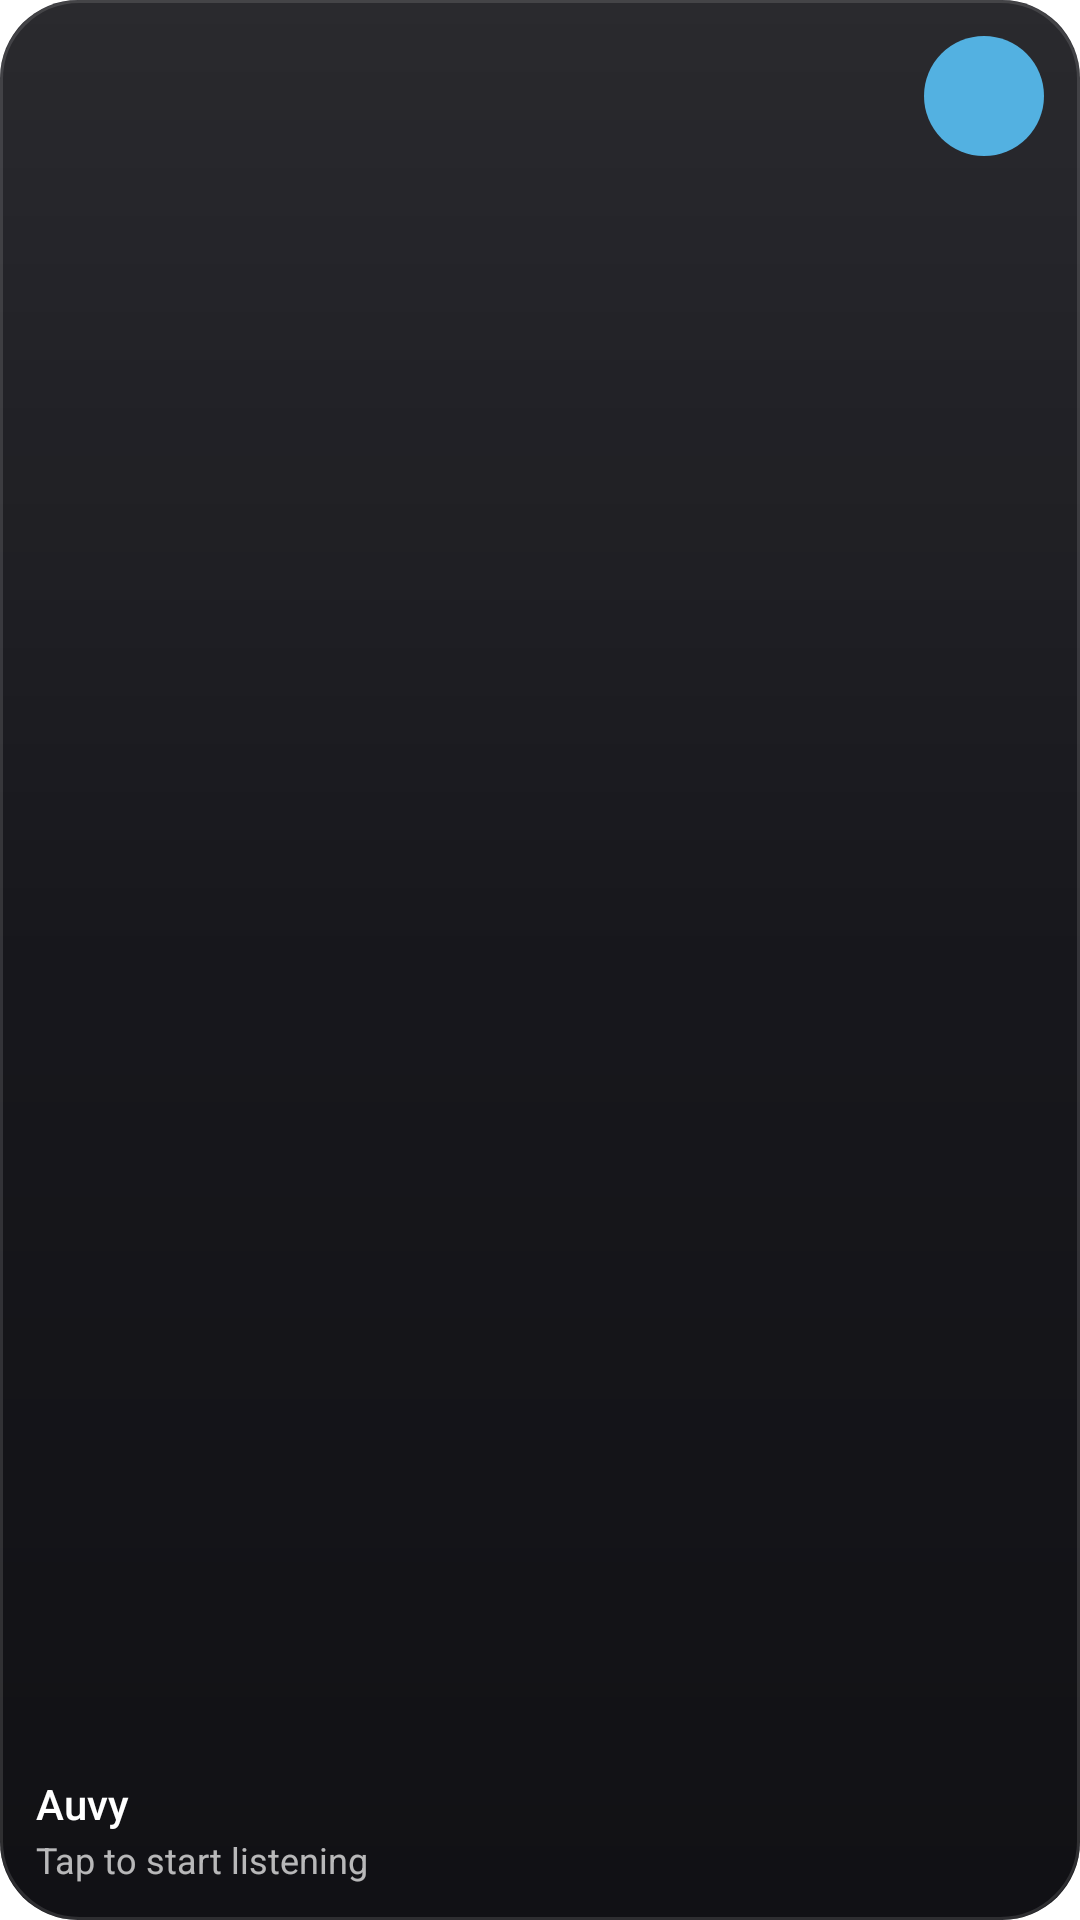

The Android layout XML behind this screen, and the referenced resources:
<!-- AndroidManifest.xml: fallback theme Theme.MaterialComponents.DayNight.NoActionBar -->
<!-- res/layout/widget_player_small.xml -->
<?xml version="1.0" encoding="utf-8"?>
<FrameLayout xmlns:android="http://schemas.android.com/apk/res/android"
    android:id="@+id/widget_root"
    android:layout_width="match_parent"
    android:layout_height="match_parent">

    <ImageView
        android:id="@+id/widget_bg"
        android:layout_width="match_parent"
        android:layout_height="match_parent"
        android:scaleType="fitXY"
        android:src="@drawable/widget_bg"
        android:importantForAccessibility="no" />

    <ImageView
        android:layout_width="match_parent"
        android:layout_height="match_parent"
        android:scaleType="fitXY"
        android:src="@drawable/widget_sheen"
        android:importantForAccessibility="no" />

    <LinearLayout
        android:id="@+id/widget_open_area"
        android:layout_width="match_parent"
        android:layout_height="match_parent"
        android:orientation="vertical"
        android:padding="12dp">
        <LinearLayout
            android:layout_width="match_parent"
            android:layout_height="wrap_content"
            android:orientation="horizontal">
            <ImageView
                android:id="@+id/widget_art"
                android:layout_width="54dp"
                android:layout_height="54dp"
                android:scaleType="fitCenter"
                android:contentDescription="Artwork" />
            <FrameLayout android:layout_width="0dp" android:layout_height="1dp" android:layout_weight="1" />
            <FrameLayout
                android:id="@+id/widget_play"
                android:layout_width="40dp"
                android:layout_height="40dp"
                android:layout_marginStart="0dp"
                android:layout_marginEnd="0dp"
                android:contentDescription="Play">
                <ImageView
                    android:id="@+id/widget_play_bg"
                    android:layout_width="match_parent"
                    android:layout_height="match_parent"
                    android:src="@drawable/widget_play_circle"
                    android:importantForAccessibility="no" />
                <ImageView
                    android:id="@+id/widget_play_glyph"
                    android:layout_width="22dp"
                    android:layout_height="22dp"
                    android:layout_gravity="center"
                    android:src="@drawable/ic_widget_play"
                    android:importantForAccessibility="no" />
            </FrameLayout>
        </LinearLayout>
        <FrameLayout android:layout_width="1dp" android:layout_height="0dp" android:layout_weight="1" />
        <TextView
                android:id="@+id/widget_context"
                android:layout_width="match_parent"
                android:layout_height="wrap_content"
                android:layout_marginBottom="2dp"
                android:ellipsize="end"
                android:fontFamily="sans-serif-medium"
                android:letterSpacing="0.08"
                android:maxLines="1"
                android:textColor="#FF53B1E1"
                android:textSize="10sp"
                android:visibility="gone" />
        <TextView
                android:id="@+id/widget_title"
                android:layout_width="match_parent"
                android:layout_height="wrap_content"
                android:ellipsize="end"
                android:fontFamily="sans-serif-medium"
                android:maxLines="1"
                android:text="Auvy"
                android:textColor="#FFFFFFFF"
                android:textSize="14sp" />
        <TextView
                android:id="@+id/widget_artist"
                android:layout_width="match_parent"
                android:layout_height="wrap_content"
                android:layout_marginTop="1dp"
                android:ellipsize="end"
                android:maxLines="1"
                android:text="Tap to start listening"
                android:textColor="#B3FFFFFF"
                android:textSize="12sp" />
        <ProgressBar
                android:id="@+id/widget_progress"
                style="?android:attr/progressBarStyleHorizontal"
                android:layout_width="match_parent"
                android:layout_height="4dp"
                android:layout_marginTop="7dp"
                android:max="1000"
                android:progress="0"
                android:progressDrawable="@drawable/widget_progress"
                android:visibility="gone" />
    </LinearLayout>

    
    <ImageButton android:id="@+id/widget_prev" android:layout_width="0dp" android:layout_height="0dp" android:visibility="gone" />
    <ImageButton android:id="@+id/widget_next" android:layout_width="0dp" android:layout_height="0dp" android:visibility="gone" />
    <ImageButton android:id="@+id/widget_like" android:layout_width="0dp" android:layout_height="0dp" android:visibility="gone" />
    <Chronometer android:id="@+id/widget_time" android:layout_width="0dp" android:layout_height="0dp" android:visibility="gone" />
    <TextView android:id="@+id/widget_total" android:layout_width="0dp" android:layout_height="0dp" android:visibility="gone" />
    <TextView android:id="@+id/widget_next_header" android:layout_width="0dp" android:layout_height="0dp" android:visibility="gone" />
    <TextView android:id="@+id/widget_next1" android:layout_width="0dp" android:layout_height="0dp" android:visibility="gone" />
    <TextView android:id="@+id/widget_next2" android:layout_width="0dp" android:layout_height="0dp" android:visibility="gone" />
    <TextView android:id="@+id/widget_next3" android:layout_width="0dp" android:layout_height="0dp" android:visibility="gone" />
</FrameLayout>
<!-- resources referenced by this layout -->
<resources>
  <!-- drawable widget_bg (drawable) -->
  <?xml version="1.0" encoding="utf-8"?>
  <shape xmlns:android="http://schemas.android.com/apk/res/android"
      android:shape="rectangle">
      <solid android:color="#FF17171C" />
      <corners android:radius="26dp" />
  </shape>
  <!-- drawable widget_play_circle (drawable) -->
  <?xml version="1.0" encoding="utf-8"?>
  <shape xmlns:android="http://schemas.android.com/apk/res/android" android:shape="oval">
      <solid android:color="#FF53B1E1" />
  </shape>
  <!-- drawable widget_progress (drawable) -->
  <?xml version="1.0" encoding="utf-8"?>
  <layer-list xmlns:android="http://schemas.android.com/apk/res/android">
      <item android:id="@android:id/background">
          <shape android:shape="rectangle">
              <solid android:color="#2EFFFFFF" />
              <corners android:radius="2dp" />
          </shape>
      </item>
      <item android:id="@android:id/progress">
          <clip>
              <shape android:shape="rectangle">
                  <solid android:color="#FF53B1E1" />
                  <corners android:radius="2dp" />
              </shape>
          </clip>
      </item>
  </layer-list>
  <!-- drawable widget_sheen (drawable) -->
  <?xml version="1.0" encoding="utf-8"?>
  <layer-list xmlns:android="http://schemas.android.com/apk/res/android">
      <item>
          <shape android:shape="rectangle">
              <gradient
                  android:angle="270"
                  android:startColor="#14FFFFFF"
                  android:centerColor="#00000000"
                  android:endColor="#47000000" />
              <corners android:radius="26dp" />
          </shape>
      </item>
      <item>
          <shape android:shape="rectangle">
              <solid android:color="#00000000" />
              <stroke android:width="1dp" android:color="#1FFFFFFF" />
              <corners android:radius="26dp" />
          </shape>
      </item>
  </layer-list>
</resources>
